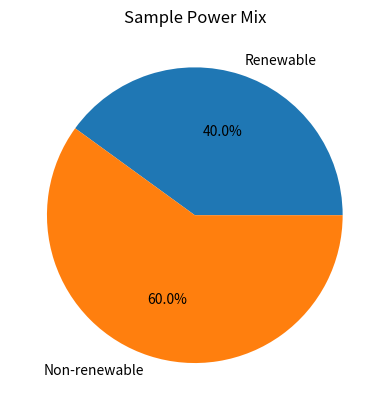
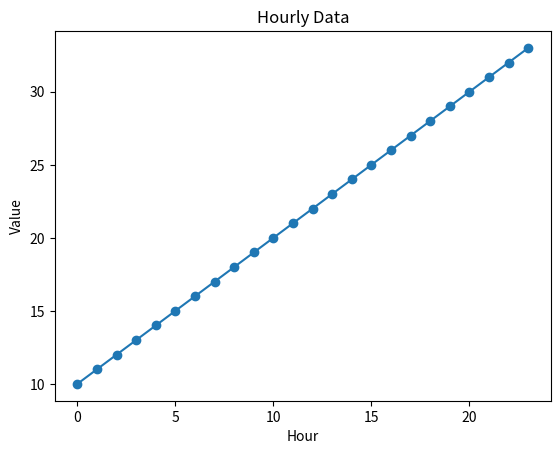

Source code (Python) for these figures, in order:
import matplotlib.pyplot as plt

def create_pie_chart(values, labels, title=""):
    """
    Creates a pie chart using matplotlib.

    Args:
        values (list or array-like): Numeric values for each pie slice.
        labels (list): Labels corresponding to each slice.
        title (str): Title of the pie chart.
    
    Returns:
        fig: A matplotlib figure object containing the pie chart.
    """
    fig, ax = plt.subplots()
    ax.pie(values, labels=labels, autopct='%1.1f%%')
    ax.set_title(title)
    return fig

def create_line_chart(x, y, title="", xlabel="", ylabel=""):
    """
    Creates a line chart using matplotlib.

    Args:
        x (list or array-like): Values for the x-axis.
        y (list or array-like): Values for the y-axis.
        title (str): Title of the line chart.
        xlabel (str): Label for the x-axis.
        ylabel (str): Label for the y-axis.
    
    Returns:
        fig: A matplotlib figure object containing the line chart.
    """
    fig, ax = plt.subplots()
    ax.plot(x, y, marker='o')
    ax.set_title(title)
    ax.set_xlabel(xlabel)
    ax.set_ylabel(ylabel)
    return fig

if __name__ == "__main__":
    # Example usage:
    # Create a sample pie chart
    pie_fig = create_pie_chart([40, 60], ["Renewable", "Non-renewable"], "Sample Power Mix")
    # Create a sample line chart
    line_fig = create_line_chart(list(range(24)), [i + 10 for i in range(24)], "Hourly Data", "Hour", "Value")
    
    # Display the figures
    plt.show()
